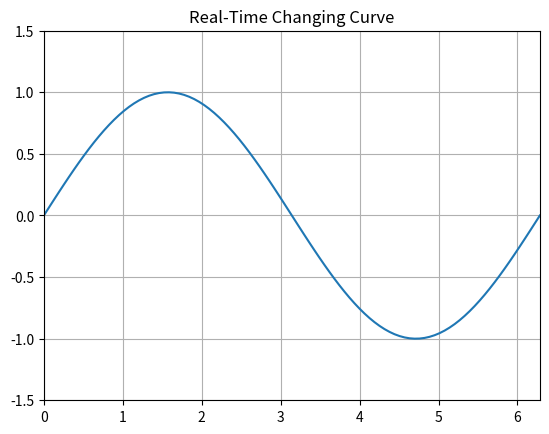

The matplotlib source for this figure:
import numpy as np
import matplotlib.pyplot as plt
import matplotlib.animation as animation

# 1. Setup the figure and axis
fig, ax = plt.subplots()
x = np.linspace(0, 2 * np.pi, 100)
line, = ax.plot(x, np.sin(x))

# Set fixed axis limits so the view doesn't jump around
ax.set_ylim(-1.5, 1.5)
ax.set_xlim(0, 2 * np.pi)
ax.set_title("Real-Time Changing Curve")
ax.grid(True)

# 2. Define the update function
def update(frame):
    # Update the y-data based on the current frame (time)
    # Here we add a phase shift to make it look like it's moving
    y_data = (np.sin(x + frame / 10.0) )
    line.set_ydata(y_data)
    return line,

# 3. Create the animation
# interval=50 means update every 50 milliseconds
ani = animation.FuncAnimation(fig, update, interval=50, blit=True)

plt.show()
